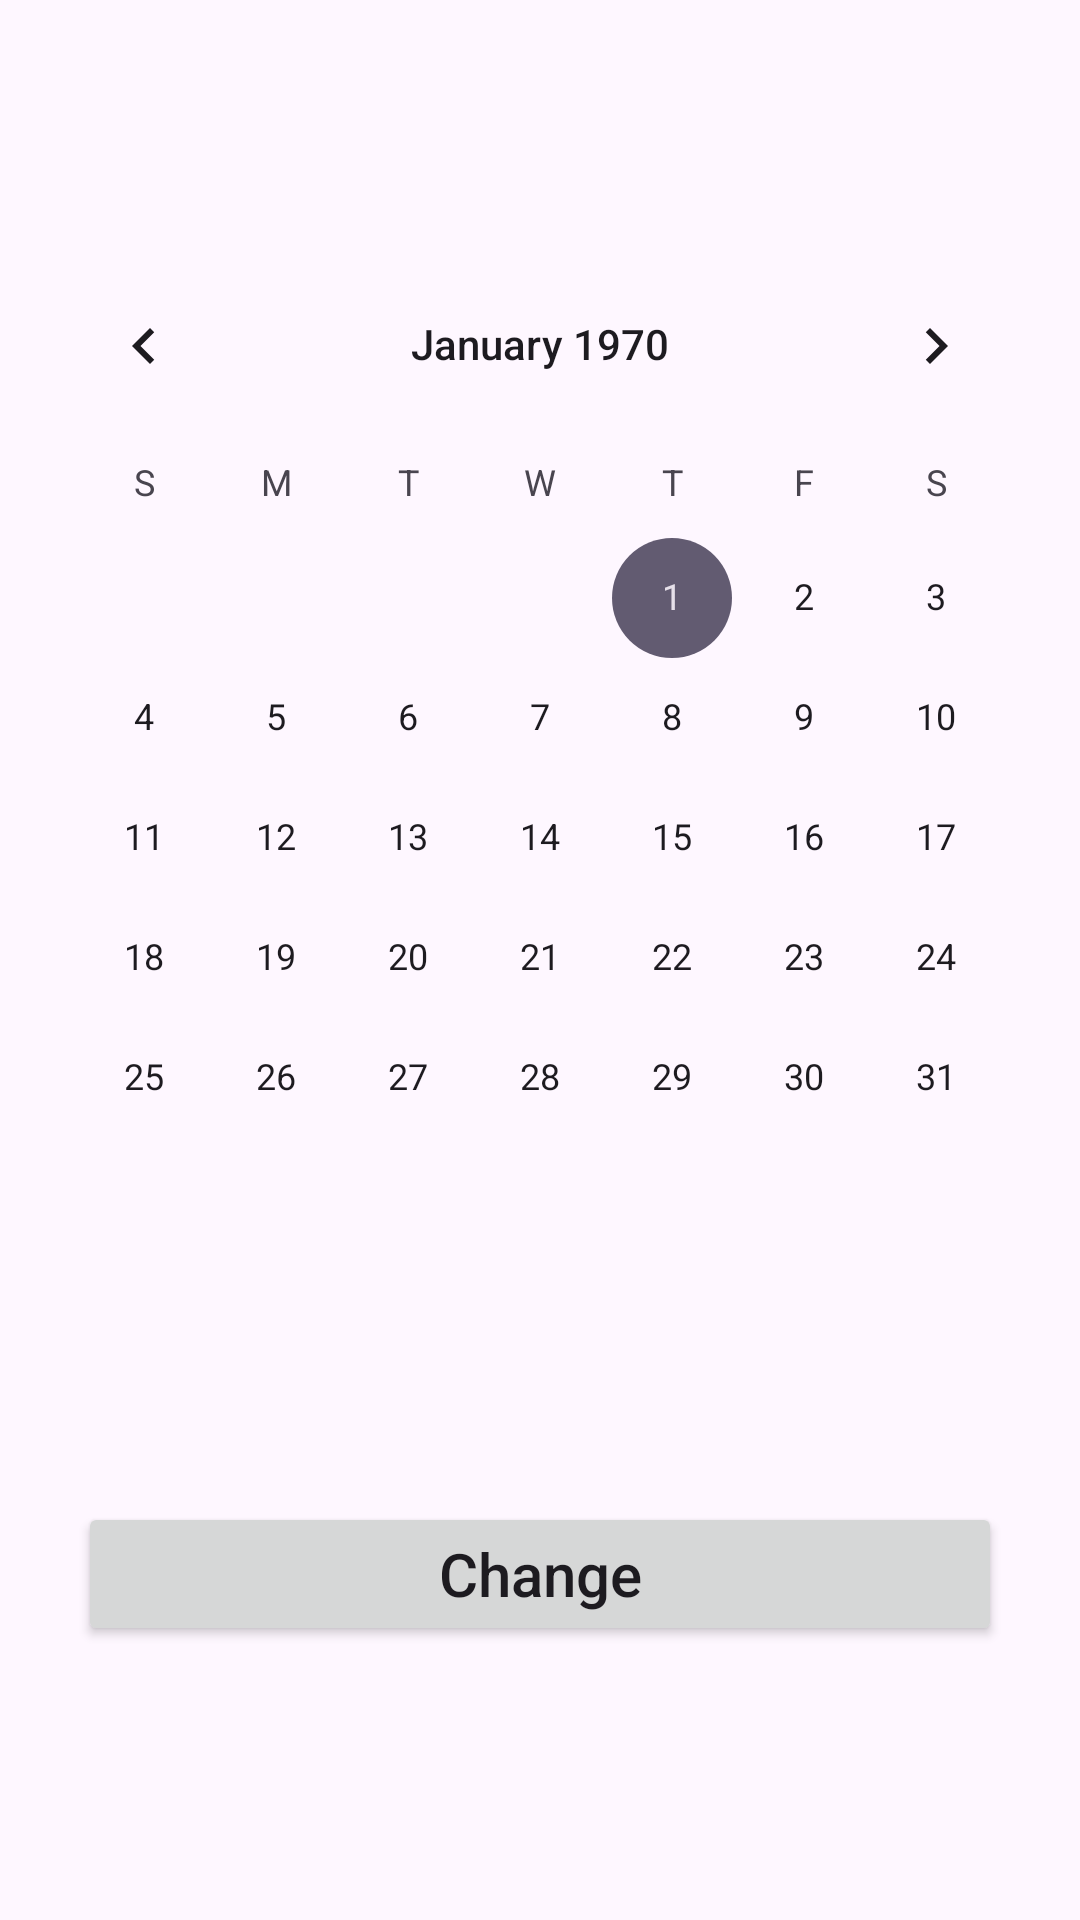

Write the Android layout XML for this screen, with the resource values it uses.
<!-- AndroidManifest.xml: application theme Theme.TabsGPTtutor -->
<!-- res/layout/bsheet_calendar_change.xml -->
<?xml version="1.0" encoding="utf-8"?>
<androidx.constraintlayout.widget.ConstraintLayout xmlns:android="http://schemas.android.com/apk/res/android"
    android:layout_width="match_parent"
    android:layout_height="wrap_content"
    xmlns:app="http://schemas.android.com/apk/res-auto">

    <CalendarView android:id="@+id/calendarView"
        android:layout_width="wrap_content"
        android:layout_height="wrap_content"
        app:layout_constraintTop_toTopOf="parent"
        app:layout_constraintBottom_toTopOf="@id/changeButton"
        app:layout_constraintStart_toStartOf="parent"
        app:layout_constraintEnd_toEndOf="parent"
        />

    <Button android:id="@+id/changeButton"
        android:layout_width="0dp"
        android:layout_height="wrap_content"
        app:layout_constraintBottom_toBottomOf="parent"
        app:layout_constraintTop_toBottomOf="@id/calendarView"
        app:layout_constraintStart_toStartOf="@id/calendarView"
        app:layout_constraintEnd_toEndOf="@id/calendarView"
        android:layout_marginHorizontal="20dp"
        android:layout_marginBottom="10dp"
        style="@style/Widget.AppCompat.Button"
        android:text="@string/change"
        android:textAllCaps="false"
        android:textSize="20sp"/>

</androidx.constraintlayout.widget.ConstraintLayout>
<!-- resources referenced by this layout -->
<resources>
  <string name="change">Change</string>
  <style name="Theme.TabsGPTtutor" parent="Base.Theme.TabsGPTtutor" />
  <style name="Base.Theme.TabsGPTtutor" parent="Theme.Material3.DayNight.NoActionBar">
          
          
          <item name="android:windowSharedElementEnterTransition">@transition/full_image</item>
          <item name="android:windowSharedElementExitTransition">@transition/full_image</item>
  
      </style>
</resources>
